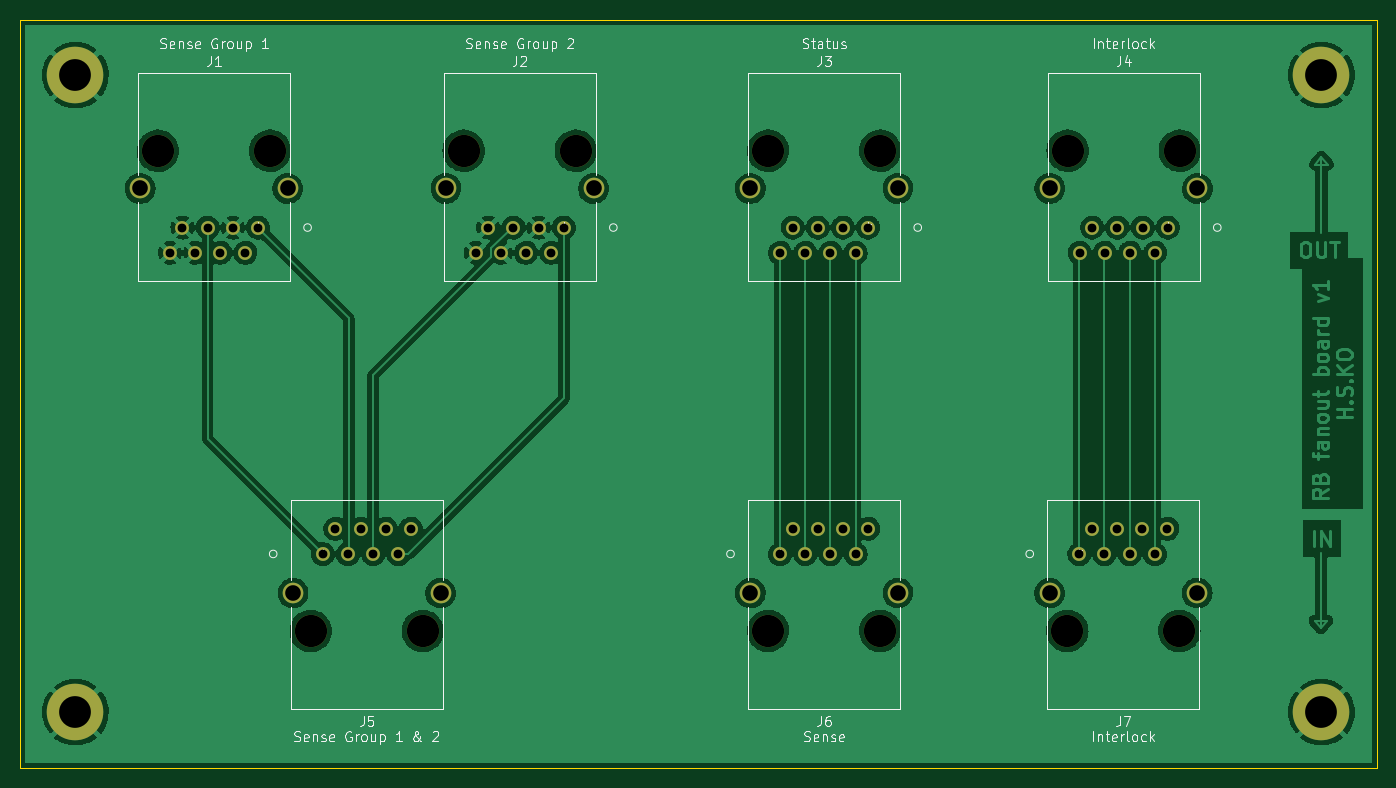
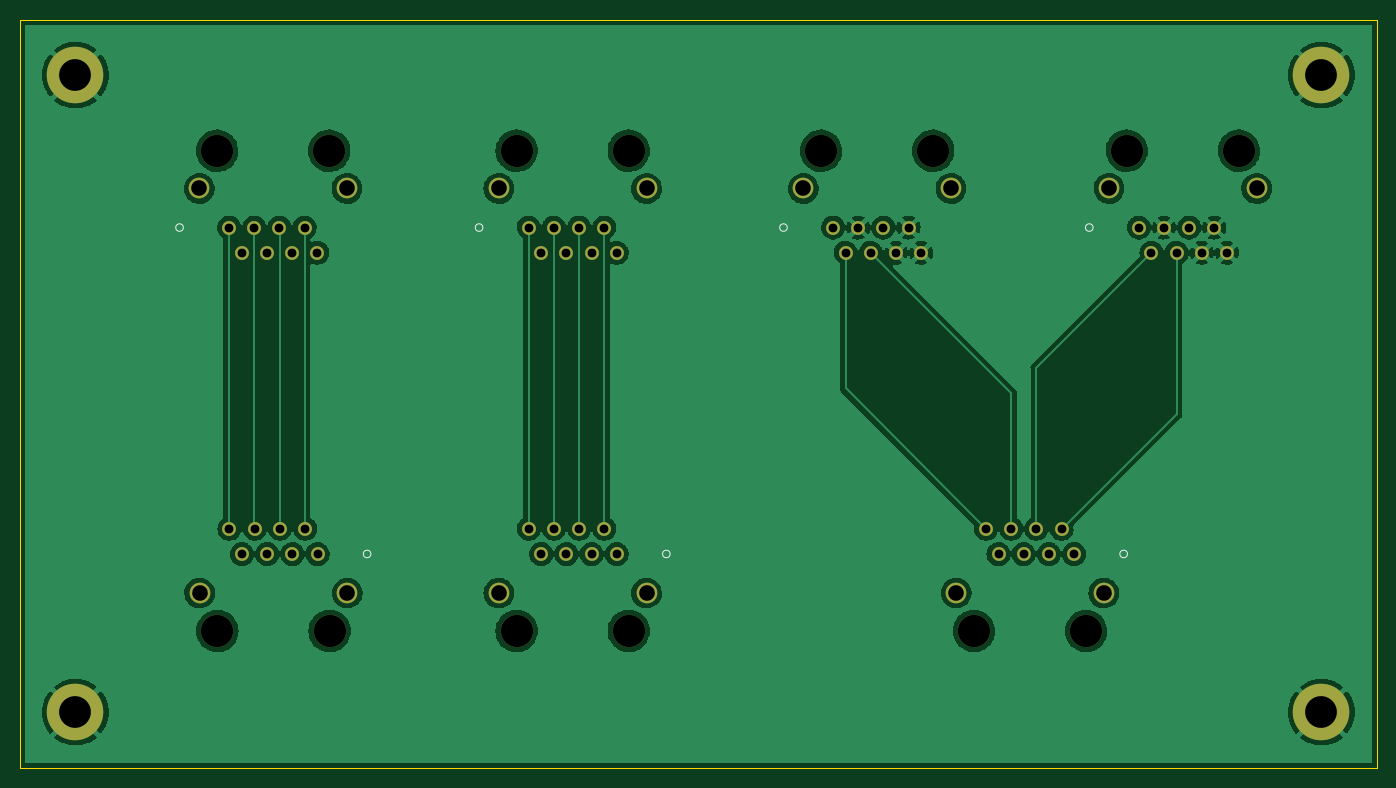
Circuit board: 9 layer files. Board 136.8 x 75.4 mm.
- bottom_copper: RB_v3_2-B_Cu.gbl (181186 bytes)
- bottom_mask: RB_v3_2-B_Mask.gbs (2953 bytes)
- bottom_silk: RB_v3_2-B_Silkscreen.gbo (1086 bytes)
- outline: RB_v3_2-Edge_Cuts.gm1 (762 bytes)
- top_copper: RB_v3_2-F_Cu.gtl (204093 bytes)
- top_mask: RB_v3_2-F_Mask.gts (2953 bytes)
- top_silk: RB_v3_2-F_Silkscreen.gto (26831 bytes)
- drill: RB_v3_2-NPTH.drl (254 bytes)
- drill: RB_v3_2-PTH.drl (1212 bytes)

=== bottom_copper: RB_v3_2-B_Cu.gbl (181186 bytes, source omitted) ===
=== bottom_mask: RB_v3_2-B_Mask.gbs ===
G04 #@! TF.GenerationSoftware,KiCad,Pcbnew,(5.99.0-9973-gfb99c55869)*
G04 #@! TF.CreationDate,2022-08-18T17:51:10-07:00*
G04 #@! TF.ProjectId,RB_v3_2,52425f76-335f-4322-9e6b-696361645f70,rev?*
G04 #@! TF.SameCoordinates,Original*
G04 #@! TF.FileFunction,Soldermask,Bot*
G04 #@! TF.FilePolarity,Negative*
%FSLAX46Y46*%
G04 Gerber Fmt 4.6, Leading zero omitted, Abs format (unit mm)*
G04 Created by KiCad (PCBNEW (5.99.0-9973-gfb99c55869)) date 2022-08-18 17:51:10*
%MOMM*%
%LPD*%
G01*
G04 APERTURE LIST*
%ADD10C,5.700000*%
%ADD11C,1.397000*%
%ADD12C,3.251200*%
%ADD13C,2.082800*%
G04 APERTURE END LIST*
D10*
X53213000Y-151968200D03*
X53213000Y-87757000D03*
X178816000Y-151968200D03*
X178816000Y-87757000D03*
D11*
X133128850Y-103124000D03*
X131858850Y-105664000D03*
X130588850Y-103124000D03*
X129318850Y-105664000D03*
X128048850Y-103124000D03*
X126778850Y-105664000D03*
X125508850Y-103124000D03*
X124238850Y-105664000D03*
D12*
X134333849Y-95374000D03*
X123033851Y-95374000D03*
D13*
X136123850Y-99184000D03*
X121243850Y-99184000D03*
D11*
X154399150Y-136024000D03*
X155669150Y-133484000D03*
X156939150Y-136024000D03*
X158209150Y-133484000D03*
X159479150Y-136024000D03*
X160749150Y-133484000D03*
X162019150Y-136024000D03*
X163289150Y-133484000D03*
D12*
X153194151Y-143774000D03*
X164494149Y-143774000D03*
D13*
X151404150Y-139964000D03*
X166284150Y-139964000D03*
D11*
X78146000Y-136024000D03*
X79416000Y-133484000D03*
X80686000Y-136024000D03*
X81956000Y-133484000D03*
X83226000Y-136024000D03*
X84496000Y-133484000D03*
X85766000Y-136024000D03*
X87036000Y-133484000D03*
D12*
X76941001Y-143774000D03*
X88240999Y-143774000D03*
D13*
X75151000Y-139964000D03*
X90031000Y-139964000D03*
D11*
X102448000Y-103124000D03*
X101178000Y-105664000D03*
X99908000Y-103124000D03*
X98638000Y-105664000D03*
X97368000Y-103124000D03*
X96098000Y-105664000D03*
X94828000Y-103124000D03*
X93558000Y-105664000D03*
D12*
X103652999Y-95374000D03*
X92353001Y-95374000D03*
D13*
X105443000Y-99184000D03*
X90563000Y-99184000D03*
D11*
X163322000Y-103124000D03*
X162052000Y-105664000D03*
X160782000Y-103124000D03*
X159512000Y-105664000D03*
X158242000Y-103124000D03*
X156972000Y-105664000D03*
X155702000Y-103124000D03*
X154432000Y-105664000D03*
D12*
X164526999Y-95374000D03*
X153227001Y-95374000D03*
D13*
X166317000Y-99184000D03*
X151437000Y-99184000D03*
D11*
X124238850Y-136024000D03*
X125508850Y-133484000D03*
X126778850Y-136024000D03*
X128048850Y-133484000D03*
X129318850Y-136024000D03*
X130588850Y-133484000D03*
X131858850Y-136024000D03*
X133128850Y-133484000D03*
D12*
X123033851Y-143774000D03*
X134333849Y-143774000D03*
D13*
X121243850Y-139964000D03*
X136123850Y-139964000D03*
D11*
X71628000Y-103124000D03*
X70358000Y-105664000D03*
X69088000Y-103124000D03*
X67818000Y-105664000D03*
X66548000Y-103124000D03*
X65278000Y-105664000D03*
X64008000Y-103124000D03*
X62738000Y-105664000D03*
D12*
X72832999Y-95374000D03*
X61533001Y-95374000D03*
D13*
X74623000Y-99184000D03*
X59743000Y-99184000D03*
M02*

=== bottom_silk: RB_v3_2-B_Silkscreen.gbo ===
G04 #@! TF.GenerationSoftware,KiCad,Pcbnew,(5.99.0-9973-gfb99c55869)*
G04 #@! TF.CreationDate,2022-08-18T17:51:10-07:00*
G04 #@! TF.ProjectId,RB_v3_2,52425f76-335f-4322-9e6b-696361645f70,rev?*
G04 #@! TF.SameCoordinates,Original*
G04 #@! TF.FileFunction,Legend,Bot*
G04 #@! TF.FilePolarity,Positive*
%FSLAX46Y46*%
G04 Gerber Fmt 4.6, Leading zero omitted, Abs format (unit mm)*
G04 Created by KiCad (PCBNEW (5.99.0-9973-gfb99c55869)) date 2022-08-18 17:51:10*
%MOMM*%
%LPD*%
G01*
G04 APERTURE LIST*
%ADD10C,0.120000*%
G04 APERTURE END LIST*
D10*
X138500950Y-103124000D02*
G75*
G03*
X138500950Y-103124000I-381000J0D01*
G01*
X149789050Y-136024000D02*
G75*
G03*
X149789050Y-136024000I-381000J0D01*
G01*
X73535900Y-136024000D02*
G75*
G03*
X73535900Y-136024000I-381000J0D01*
G01*
X107820100Y-103124000D02*
G75*
G03*
X107820100Y-103124000I-381000J0D01*
G01*
X168694100Y-103124000D02*
G75*
G03*
X168694100Y-103124000I-381000J0D01*
G01*
X119628750Y-136024000D02*
G75*
G03*
X119628750Y-136024000I-381000J0D01*
G01*
X77000100Y-103124000D02*
G75*
G03*
X77000100Y-103124000I-381000J0D01*
G01*
M02*

=== outline: RB_v3_2-Edge_Cuts.gm1 ===
G04 #@! TF.GenerationSoftware,KiCad,Pcbnew,(5.99.0-9973-gfb99c55869)*
G04 #@! TF.CreationDate,2022-08-18T17:51:10-07:00*
G04 #@! TF.ProjectId,RB_v3_2,52425f76-335f-4322-9e6b-696361645f70,rev?*
G04 #@! TF.SameCoordinates,Original*
G04 #@! TF.FileFunction,Profile,NP*
%FSLAX46Y46*%
G04 Gerber Fmt 4.6, Leading zero omitted, Abs format (unit mm)*
G04 Created by KiCad (PCBNEW (5.99.0-9973-gfb99c55869)) date 2022-08-18 17:51:10*
%MOMM*%
%LPD*%
G01*
G04 APERTURE LIST*
G04 #@! TA.AperFunction,Profile*
%ADD10C,0.100000*%
G04 #@! TD*
G04 APERTURE END LIST*
D10*
X47625000Y-82169000D02*
X184404000Y-82169000D01*
X184404000Y-82169000D02*
X184404000Y-157607000D01*
X184404000Y-157607000D02*
X47625000Y-157607000D01*
X47625000Y-157607000D02*
X47625000Y-82169000D01*
M02*

=== top_copper: RB_v3_2-F_Cu.gtl (204093 bytes, source omitted) ===
=== top_mask: RB_v3_2-F_Mask.gts ===
G04 #@! TF.GenerationSoftware,KiCad,Pcbnew,(5.99.0-9973-gfb99c55869)*
G04 #@! TF.CreationDate,2022-08-18T17:51:10-07:00*
G04 #@! TF.ProjectId,RB_v3_2,52425f76-335f-4322-9e6b-696361645f70,rev?*
G04 #@! TF.SameCoordinates,Original*
G04 #@! TF.FileFunction,Soldermask,Top*
G04 #@! TF.FilePolarity,Negative*
%FSLAX46Y46*%
G04 Gerber Fmt 4.6, Leading zero omitted, Abs format (unit mm)*
G04 Created by KiCad (PCBNEW (5.99.0-9973-gfb99c55869)) date 2022-08-18 17:51:10*
%MOMM*%
%LPD*%
G01*
G04 APERTURE LIST*
%ADD10C,5.700000*%
%ADD11C,1.397000*%
%ADD12C,3.251200*%
%ADD13C,2.082800*%
G04 APERTURE END LIST*
D10*
X53213000Y-151968200D03*
X53213000Y-87757000D03*
X178816000Y-151968200D03*
X178816000Y-87757000D03*
D11*
X133128850Y-103124000D03*
X131858850Y-105664000D03*
X130588850Y-103124000D03*
X129318850Y-105664000D03*
X128048850Y-103124000D03*
X126778850Y-105664000D03*
X125508850Y-103124000D03*
X124238850Y-105664000D03*
D12*
X134333849Y-95374000D03*
X123033851Y-95374000D03*
D13*
X136123850Y-99184000D03*
X121243850Y-99184000D03*
D11*
X154399150Y-136024000D03*
X155669150Y-133484000D03*
X156939150Y-136024000D03*
X158209150Y-133484000D03*
X159479150Y-136024000D03*
X160749150Y-133484000D03*
X162019150Y-136024000D03*
X163289150Y-133484000D03*
D12*
X153194151Y-143774000D03*
X164494149Y-143774000D03*
D13*
X151404150Y-139964000D03*
X166284150Y-139964000D03*
D11*
X78146000Y-136024000D03*
X79416000Y-133484000D03*
X80686000Y-136024000D03*
X81956000Y-133484000D03*
X83226000Y-136024000D03*
X84496000Y-133484000D03*
X85766000Y-136024000D03*
X87036000Y-133484000D03*
D12*
X76941001Y-143774000D03*
X88240999Y-143774000D03*
D13*
X75151000Y-139964000D03*
X90031000Y-139964000D03*
D11*
X102448000Y-103124000D03*
X101178000Y-105664000D03*
X99908000Y-103124000D03*
X98638000Y-105664000D03*
X97368000Y-103124000D03*
X96098000Y-105664000D03*
X94828000Y-103124000D03*
X93558000Y-105664000D03*
D12*
X103652999Y-95374000D03*
X92353001Y-95374000D03*
D13*
X105443000Y-99184000D03*
X90563000Y-99184000D03*
D11*
X163322000Y-103124000D03*
X162052000Y-105664000D03*
X160782000Y-103124000D03*
X159512000Y-105664000D03*
X158242000Y-103124000D03*
X156972000Y-105664000D03*
X155702000Y-103124000D03*
X154432000Y-105664000D03*
D12*
X164526999Y-95374000D03*
X153227001Y-95374000D03*
D13*
X166317000Y-99184000D03*
X151437000Y-99184000D03*
D11*
X124238850Y-136024000D03*
X125508850Y-133484000D03*
X126778850Y-136024000D03*
X128048850Y-133484000D03*
X129318850Y-136024000D03*
X130588850Y-133484000D03*
X131858850Y-136024000D03*
X133128850Y-133484000D03*
D12*
X123033851Y-143774000D03*
X134333849Y-143774000D03*
D13*
X121243850Y-139964000D03*
X136123850Y-139964000D03*
D11*
X71628000Y-103124000D03*
X70358000Y-105664000D03*
X69088000Y-103124000D03*
X67818000Y-105664000D03*
X66548000Y-103124000D03*
X65278000Y-105664000D03*
X64008000Y-103124000D03*
X62738000Y-105664000D03*
D12*
X72832999Y-95374000D03*
X61533001Y-95374000D03*
D13*
X74623000Y-99184000D03*
X59743000Y-99184000D03*
M02*

=== top_silk: RB_v3_2-F_Silkscreen.gto (26831 bytes, source omitted) ===
=== drill: RB_v3_2-NPTH.drl ===
M48
METRIC,TZ
T1C3.251
%
G90
G05
T1
X61533Y-95374
X72833Y-95374
X76941Y-143774
X88241Y-143774
X92353Y-95374
X103653Y-95374
X123034Y-95374
X123034Y-143774
X134334Y-95374
X134334Y-143774
X153194Y-143774
X153227Y-95374
X164494Y-143774
X164527Y-95374
T0
M30

=== drill: RB_v3_2-PTH.drl ===
M48
METRIC,TZ
T1C0.889
T2C1.575
T3C3.200
%
G90
G05
T1
X62738Y-105664
X64008Y-103124
X65278Y-105664
X66548Y-103124
X67818Y-105664
X69088Y-103124
X70358Y-105664
X71628Y-103124
X78146Y-136024
X79416Y-133484
X80686Y-136024
X81956Y-133484
X83226Y-136024
X84496Y-133484
X85766Y-136024
X87036Y-133484
X93558Y-105664
X94828Y-103124
X96098Y-105664
X97368Y-103124
X98638Y-105664
X99908Y-103124
X101178Y-105664
X102448Y-103124
X124239Y-105664
X124239Y-136024
X125509Y-103124
X125509Y-133484
X126779Y-105664
X126779Y-136024
X128049Y-103124
X128049Y-133484
X129319Y-105664
X129319Y-136024
X130589Y-103124
X130589Y-133484
X131859Y-105664
X131859Y-136024
X133129Y-103124
X133129Y-133484
X154399Y-136024
X154432Y-105664
X155669Y-133484
X155702Y-103124
X156939Y-136024
X156972Y-105664
X158209Y-133484
X158242Y-103124
X159479Y-136024
X159512Y-105664
X160749Y-133484
X160782Y-103124
X162019Y-136024
X162052Y-105664
X163289Y-133484
X163322Y-103124
T2
X59743Y-99184
X74623Y-99184
X75151Y-139964
X90031Y-139964
X90563Y-99184
X105443Y-99184
X121244Y-99184
X121244Y-139964
X136124Y-99184
X136124Y-139964
X151404Y-139964
X151437Y-99184
X166284Y-139964
X166317Y-99184
T3
X53213Y-87757
X53213Y-151968
X178816Y-87757
X178816Y-151968
T0
M30

